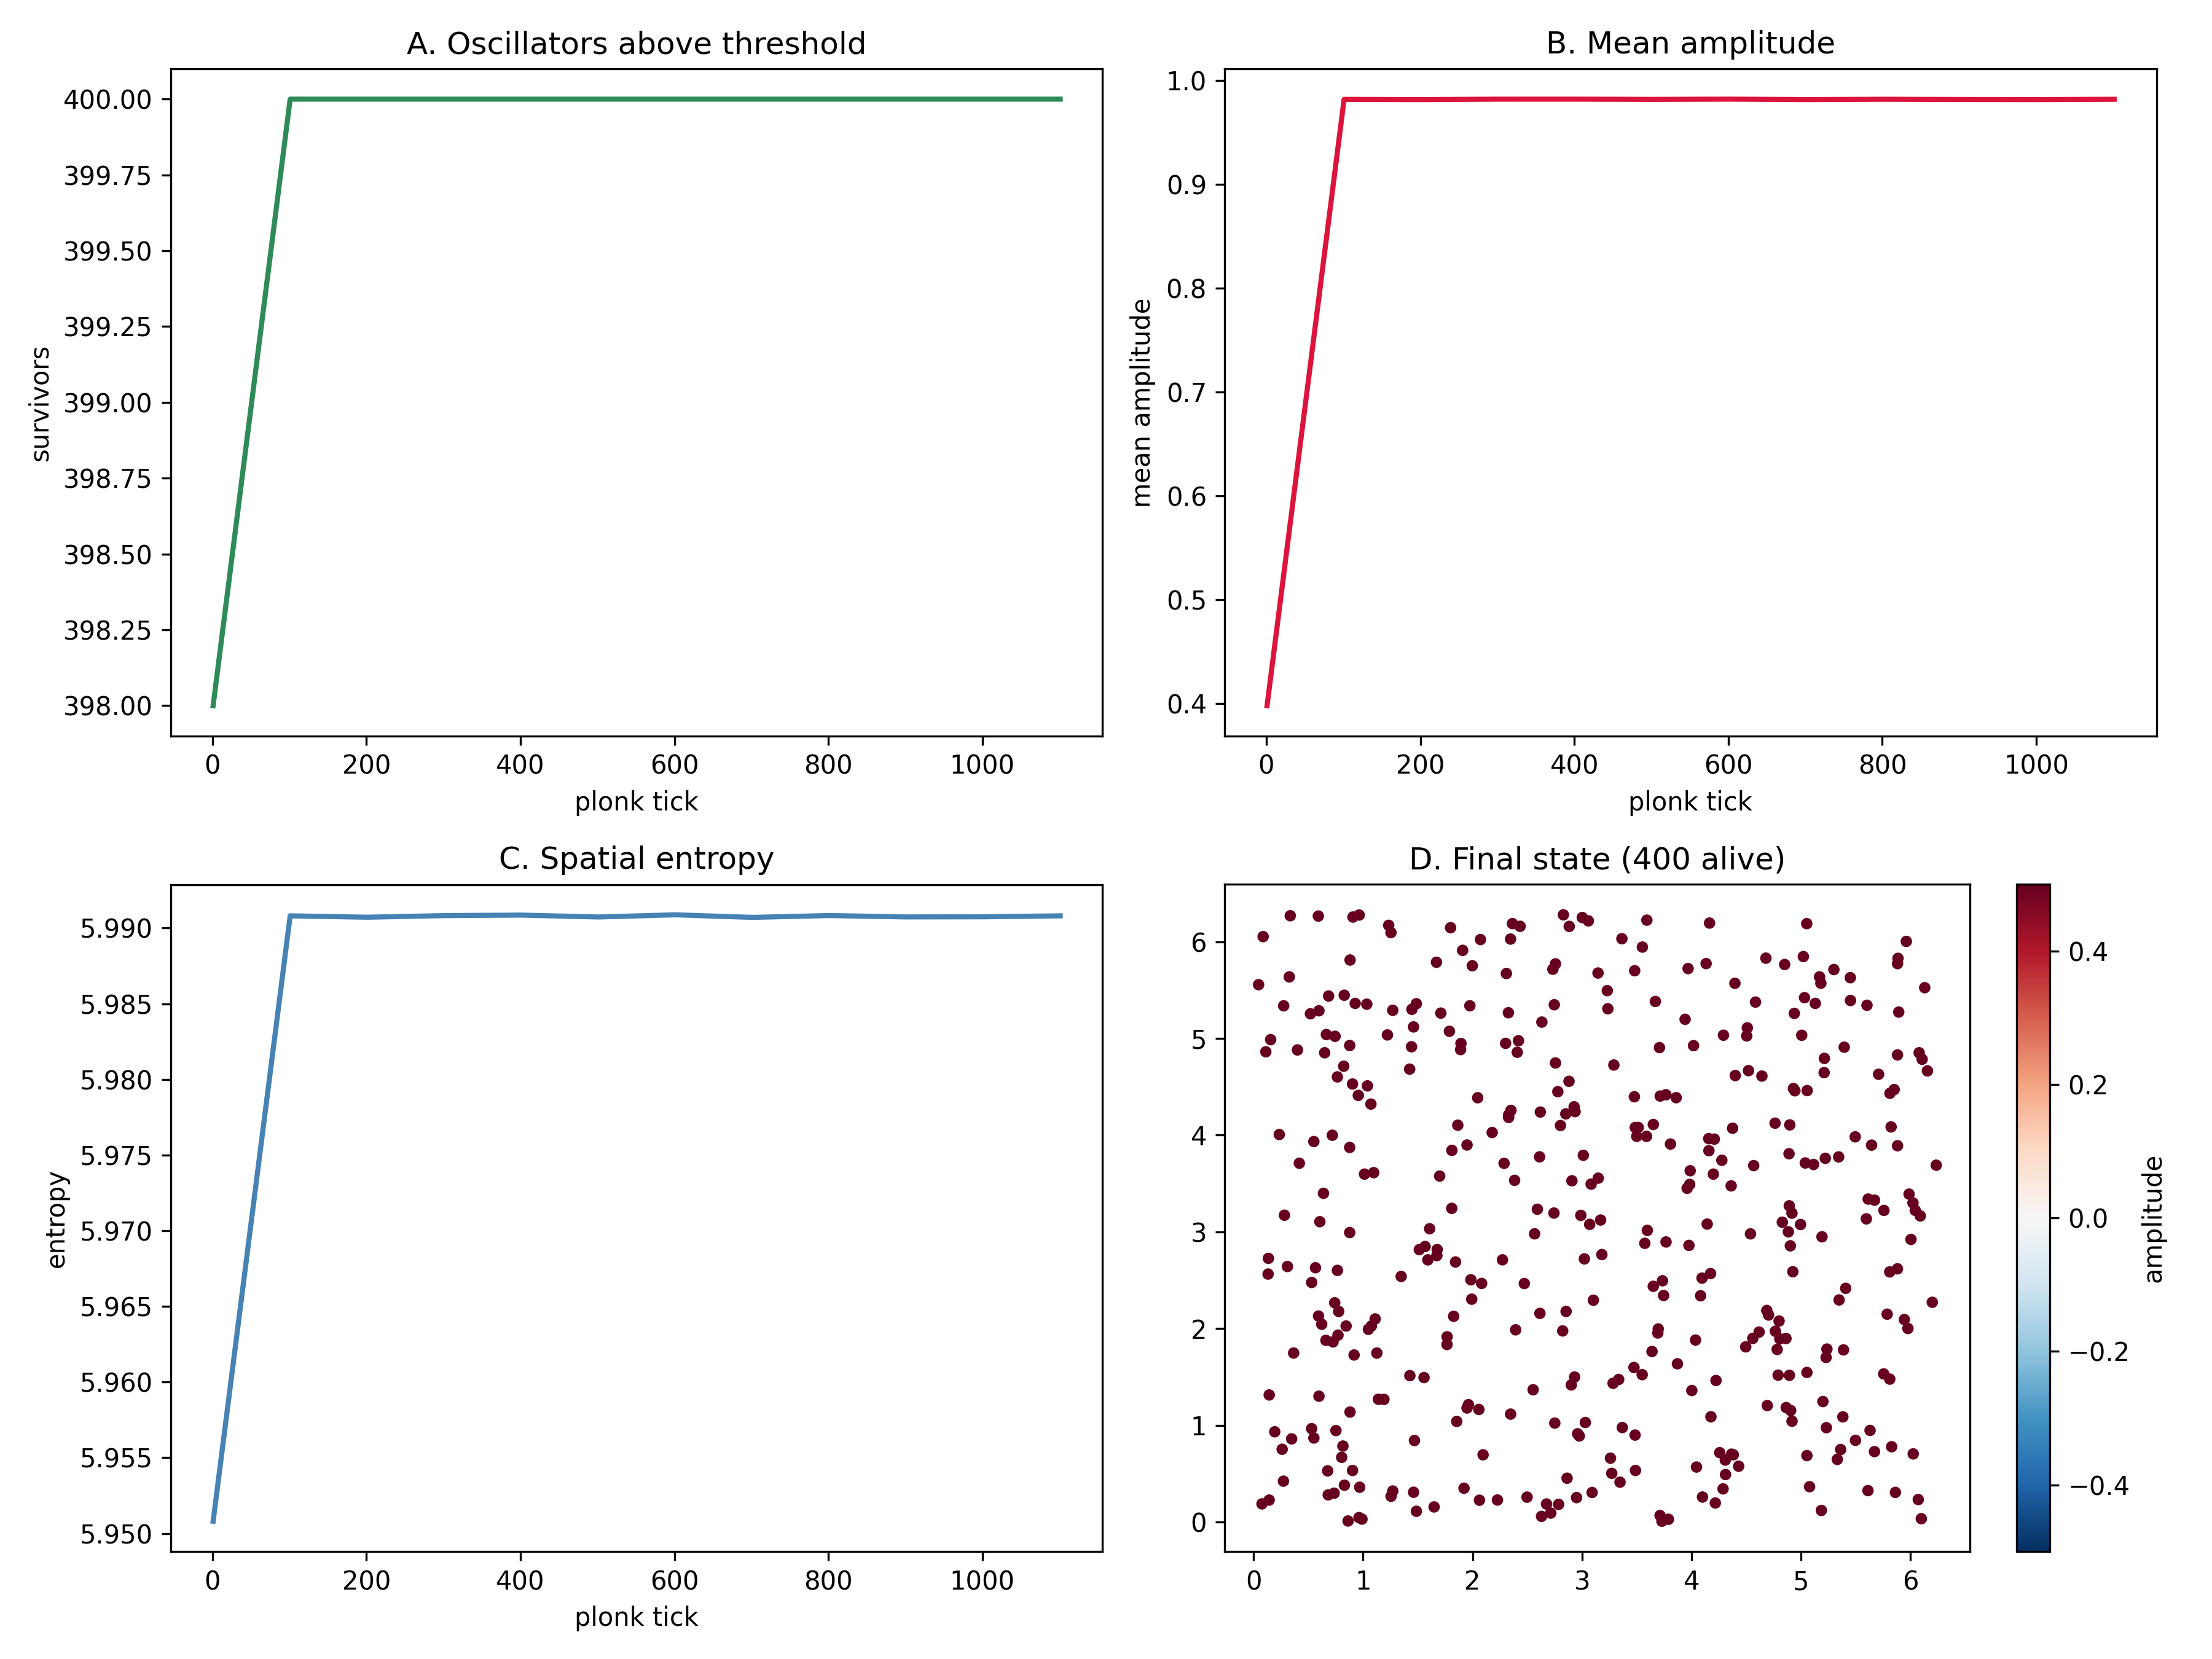

Values plotted in this chart, from the file beside it:
tick, n_alive, mean_amp, golden_frac, entropy, amp_median
1, 398, 0.398, 0.03852, 5.951, 0.402
101, 400, 0.9819, 0.03852, 5.991, 0.9912
201, 400, 0.9817, 0.03852, 5.991, 0.9911
301, 400, 0.9822, 0.03852, 5.991, 0.9916
401, 400, 0.9822, 0.03852, 5.991, 0.9912
501, 400, 0.9819, 0.03852, 5.991, 0.9913
601, 400, 0.9822, 0.03852, 5.991, 0.991
701, 400, 0.9817, 0.03852, 5.991, 0.9915
801, 400, 0.9821, 0.03852, 5.991, 0.9912
901, 400, 0.9818, 0.03852, 5.991, 0.9913
1001, 400, 0.9817, 0.03852, 5.991, 0.9912
1101, 400, 0.982, 0.03852, 5.991, 0.9912
